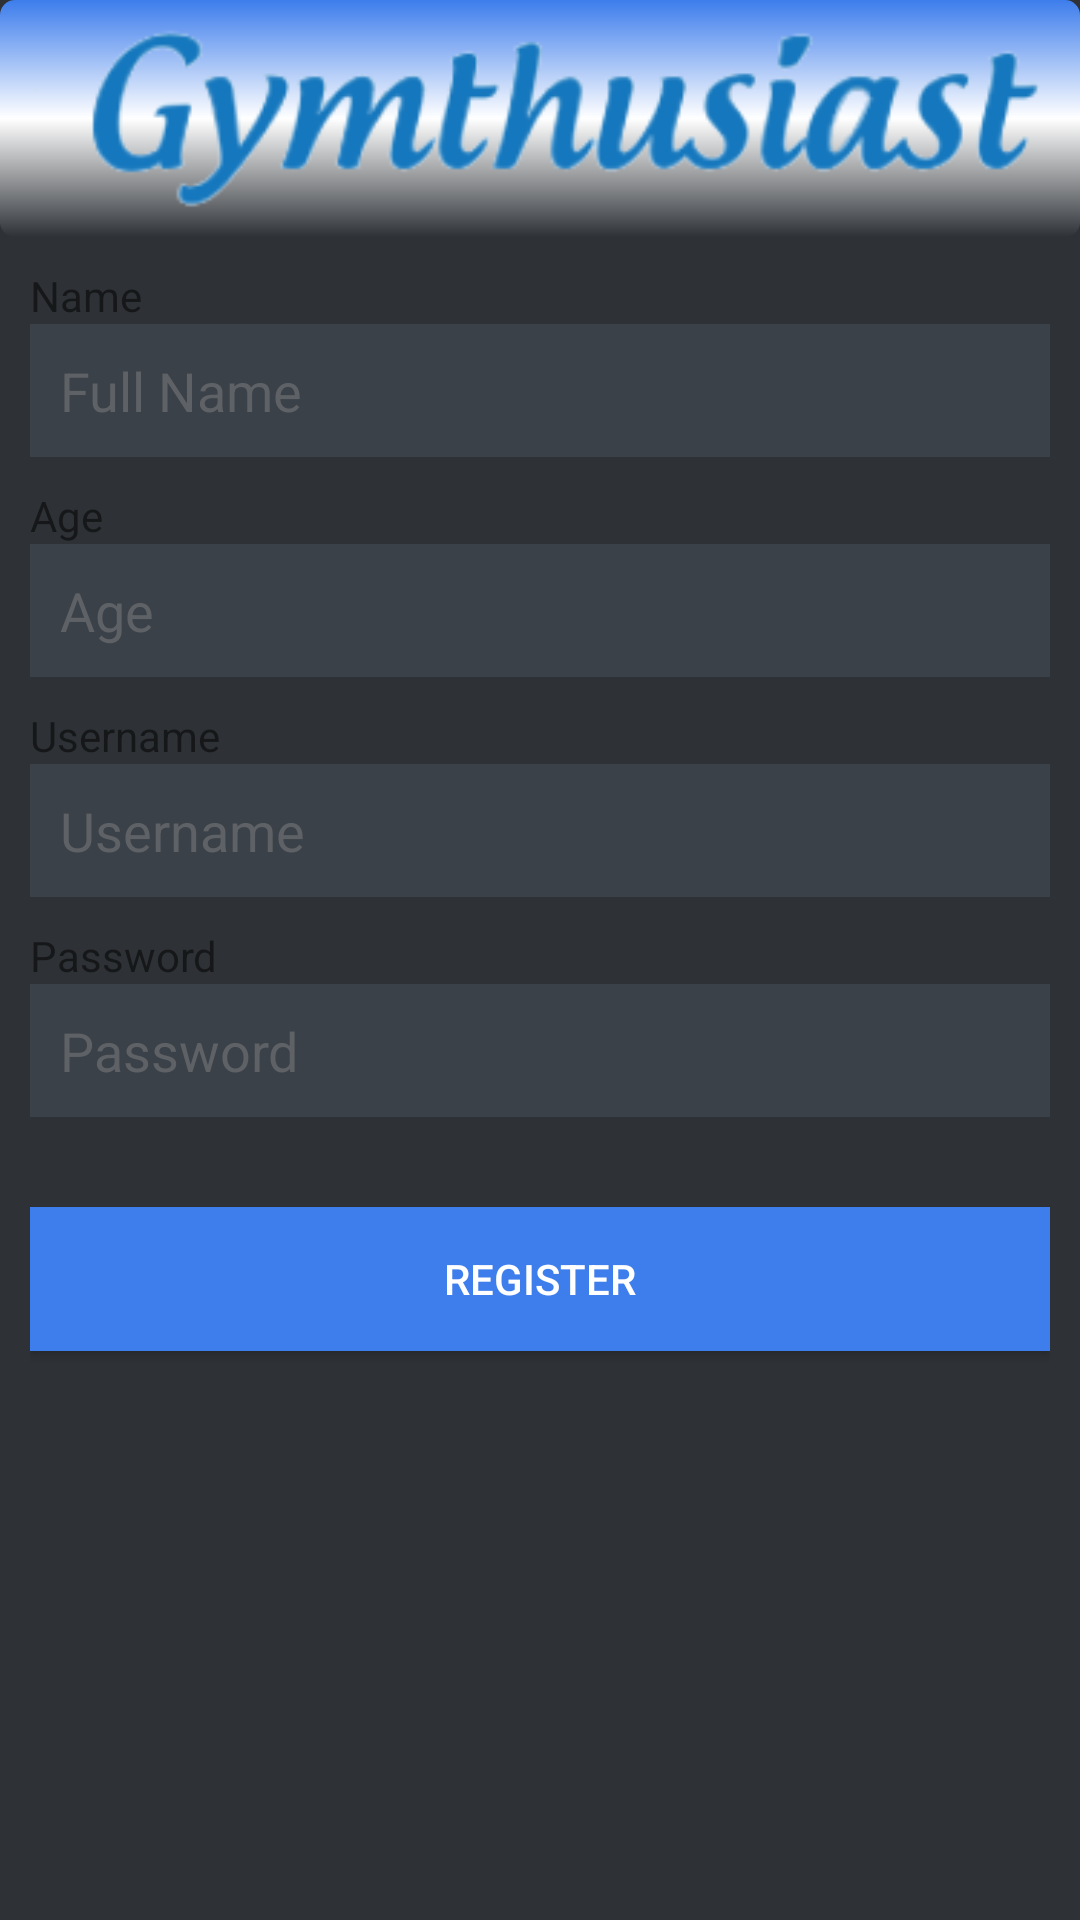

Reconstruct the res/layout file that produces this screen, plus the resources it refers to.
<!-- AndroidManifest.xml: application theme AppTheme -->
<!-- res/layout/register.xml -->
<?xml version="1.0" encoding="utf-8"?>
<ScrollView
    xmlns:android="http://schemas.android.com/apk/res/android"
    android:layout_width="fill_parent"
    android:layout_height="fill_parent"
    android:fillViewport="true">
    <RelativeLayout
        android:layout_width="fill_parent"
        android:layout_height="wrap_content"
        android:background="@color/bg_register">

        
        <LinearLayout android:id="@+id/header"
            android:layout_width="fill_parent"
            android:layout_height="wrap_content"
            android:background="@layout/header_gradient"
            android:paddingTop="5dip"
            android:paddingBottom="5dip"
            android:layout_alignParentTop="true"
            android:layout_alignParentLeft="true"
            android:layout_alignParentStart="true">
            
            <ImageView android:src="@drawable/gymthusiast_name"
                android:layout_width="wrap_content"
                android:layout_height="wrap_content"
                android:layout_marginLeft="10dip"/>
            
        </LinearLayout>
        

        

        

<LinearLayout xmlns:android="http://schemas.android.com/apk/res/android"
    xmlns:tools="http://schemas.android.com/tools"
    android:orientation="vertical"
    android:layout_height="match_parent"
    android:layout_width="match_parent"
    android:padding="10dp"

    android:layout_gravity="center"
    android:paddingLeft="20dp"
    android:paddingRight="20dp"
    android:layout_alignParentLeft="true"
    android:layout_alignParentStart="true"
    android:layout_below="@+id/header">

    <TextView android:layout_width="wrap_content"
    android:text="Name"
    android:layout_height="wrap_content"/>

    <EditText
        android:id="@+id/etName"
        android:layout_width="match_parent"
        android:layout_height="wrap_content"
        android:layout_marginBottom="10dp"

        android:background="@color/input_register_bg"
        android:hint="@string/hint_name"
        android:padding="10dp"
        android:singleLine="true"
        android:inputType="textCapWords"
        android:textColor="@color/input_register"
        android:textColorHint="@color/input_register_hint"/>

    <TextView android:layout_width="wrap_content"
        android:text="Age"
        android:layout_height="wrap_content"/>

    <EditText
        android:id="@+id/etAge"
        android:layout_width="match_parent"
        android:layout_height="wrap_content"
        android:layout_marginBottom="10dp"


        android:background="@color/input_register_bg"
        android:hint="@string/hint_age"
        android:inputType="textEmailAddress"
        android:padding="10dp"
        android:singleLine="true"
        android:textColor="@color/input_register"
        android:textColorHint="@color/input_register_hint"
        />

    <TextView android:layout_width="wrap_content"
        android:text="Username"
        android:layout_height="wrap_content"/>

    <EditText
        android:id="@+id/etUsername"
        android:layout_width="match_parent"
        android:layout_height="wrap_content"
        android:layout_marginBottom="10dp"

        android:background="@color/input_register_bg"
        android:hint="@string/hint_username"
        android:inputType="textEmailAddress"
        android:padding="10dp"
        android:singleLine="true"
        android:textColor="@color/input_register"
        android:textColorHint="@color/input_register_hint"/>

    <TextView android:layout_width="wrap_content"
        android:text="Password"
        android:layout_height="wrap_content"/>
    <EditText
        android:id="@+id/etPassword"
        android:layout_width="match_parent"
        android:layout_height="wrap_content"
        android:inputType="textPassword"
        android:layout_marginBottom="10dp"

        android:background="@color/input_register_bg"
        android:hint="@string/hint_password"
        android:padding="10dp"
        android:singleLine="true"
        android:textColor="@color/input_register"
        android:textColorHint="@color/input_register_hint"/>

    <Button
        android:id="@+id/registerButton"
        android:text="Register"
        android:layout_width="match_parent"
        android:layout_height="wrap_content"

        android:layout_marginTop="20dip"
        android:background="#3d7dec"
        android:textColor="@color/white"/>


</LinearLayout>
    </RelativeLayout>
</ScrollView>
<!-- res/layout/header_gradient.xml (included above) -->
<?xml version="1.0" encoding="utf-8"?>
<shape xmlns:android="http://schemas.android.com/apk/res/android"
    android:layout_width="match_parent"
    android:layout_height="match_parent">
    <gradient
        android:startColor="#3d7dec"
        android:centerColor="#ffffff"
        android:endColor="@color/bg_register"
        android:angle="270"
        android:layout_width="match_parent"
        android:layout_height="match_parent" />
    <corners android:radius="5dp"
        android:layout_width="match_parent"
        android:layout_height="match_parent" />
</shape>
<!-- resources referenced by this layout -->
<resources>
  <color name="bg_register">#2e3237</color>
  <color name="input_register">#ffffff</color>
  <color name="input_register_bg">#3b4148</color>
  <color name="input_register_hint">#5e6266</color>
  <color name="white">#ffffff</color>
  <!-- drawable gymthusiast_name: png bitmap (drawable, 34227 bytes) -->
  <string name="hint_age">Age</string>
  <string name="hint_name">Full Name</string>
  <string name="hint_password">Password</string>
  <string name="hint_username">Username</string>
  <style name="AppTheme" parent="Theme.AppCompat.Light.DarkActionBar">
          
          <item name="colorPrimary">@color/colorPrimary</item>
          <item name="colorPrimaryDark">@color/colorPrimaryDark</item>
          <item name="colorAccent">@color/colorAccent</item>
      </style>
  <color name="colorPrimary">#467fd7</color>
  <color name="colorPrimaryDark">#303F9F</color>
  <color name="colorAccent">#09ace3</color>
</resources>
